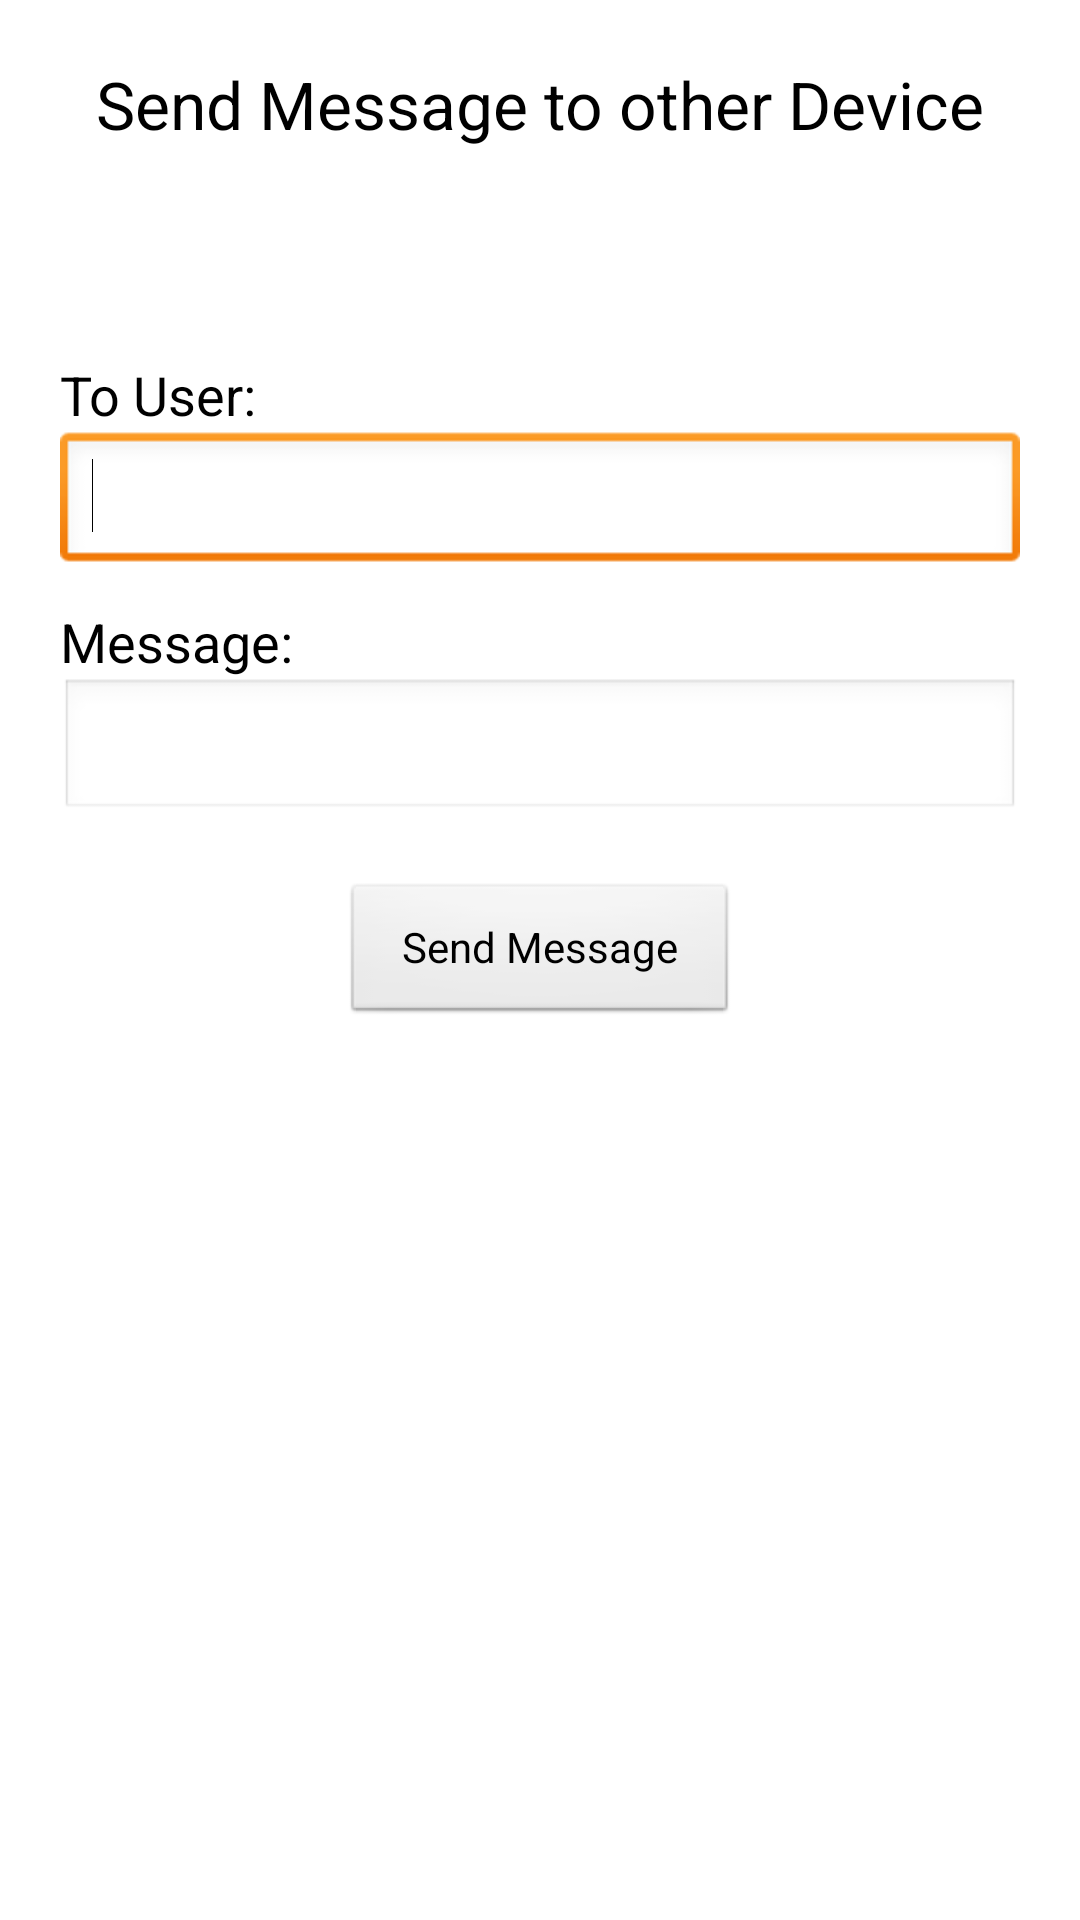

The Android layout XML behind this screen, and the referenced resources:
<!-- AndroidManifest.xml: application theme AppStyleTheme -->
<!-- res/layout/activity_main.xml -->
<LinearLayout xmlns:android="http://schemas.android.com/apk/res/android"
    xmlns:tools="http://schemas.android.com/tools"
    android:layout_width="fill_parent"
    android:layout_height="fill_parent"
    android:orientation="vertical" >

    <TextView
        android:id="@+id/lblMessage"
        android:layout_width="wrap_content"
        android:layout_height="wrap_content"
        android:layout_gravity="center"
        android:layout_margin="20dp"
        android:text="Send Message to other Device"
        android:textAppearance="?android:attr/textAppearanceLarge" />

    <TextView
        android:id="@+id/textView1"
        android:layout_width="wrap_content"
        android:layout_height="wrap_content"
        android:layout_marginLeft="20dp"
        android:layout_marginRight="20dp"
        android:layout_marginTop="50dp"
        android:text="To User:"
        android:textAppearance="?android:attr/textAppearanceMedium" />

    <EditText
        android:id="@+id/toUser"
        android:layout_width="fill_parent"
        android:layout_height="wrap_content"
        android:layout_marginLeft="20dp"
        android:layout_marginRight="20dp"
        android:singleLine="true" >

        <requestFocus />
    </EditText>

    <TextView
        android:id="@+id/textView2"
        android:layout_width="wrap_content"
        android:layout_height="wrap_content"
        android:layout_marginLeft="20dp"
        android:layout_marginRight="20dp"
        android:layout_marginTop="10dp"
        android:text="Message:"
        android:textAppearance="?android:attr/textAppearanceMedium" />

    <EditText
        android:id="@+id/message"
        android:layout_width="fill_parent"
        android:layout_height="wrap_content"
        android:layout_marginLeft="20dp"
        android:layout_marginRight="20dp"
        android:singleLine="true" />

    <Button
        android:id="@+id/sendMessage"
        android:layout_width="wrap_content"
        android:layout_height="wrap_content"
        android:layout_gravity="center"
        android:layout_margin="20dp"
        android:paddingLeft="20dp"
        android:paddingRight="20dp"
        android:text="Send Message" />

</LinearLayout>
<!-- resources referenced by this layout -->
<resources>
  <style name="AppStyleTheme" parent="@android:style/Theme.Light" />
</resources>
